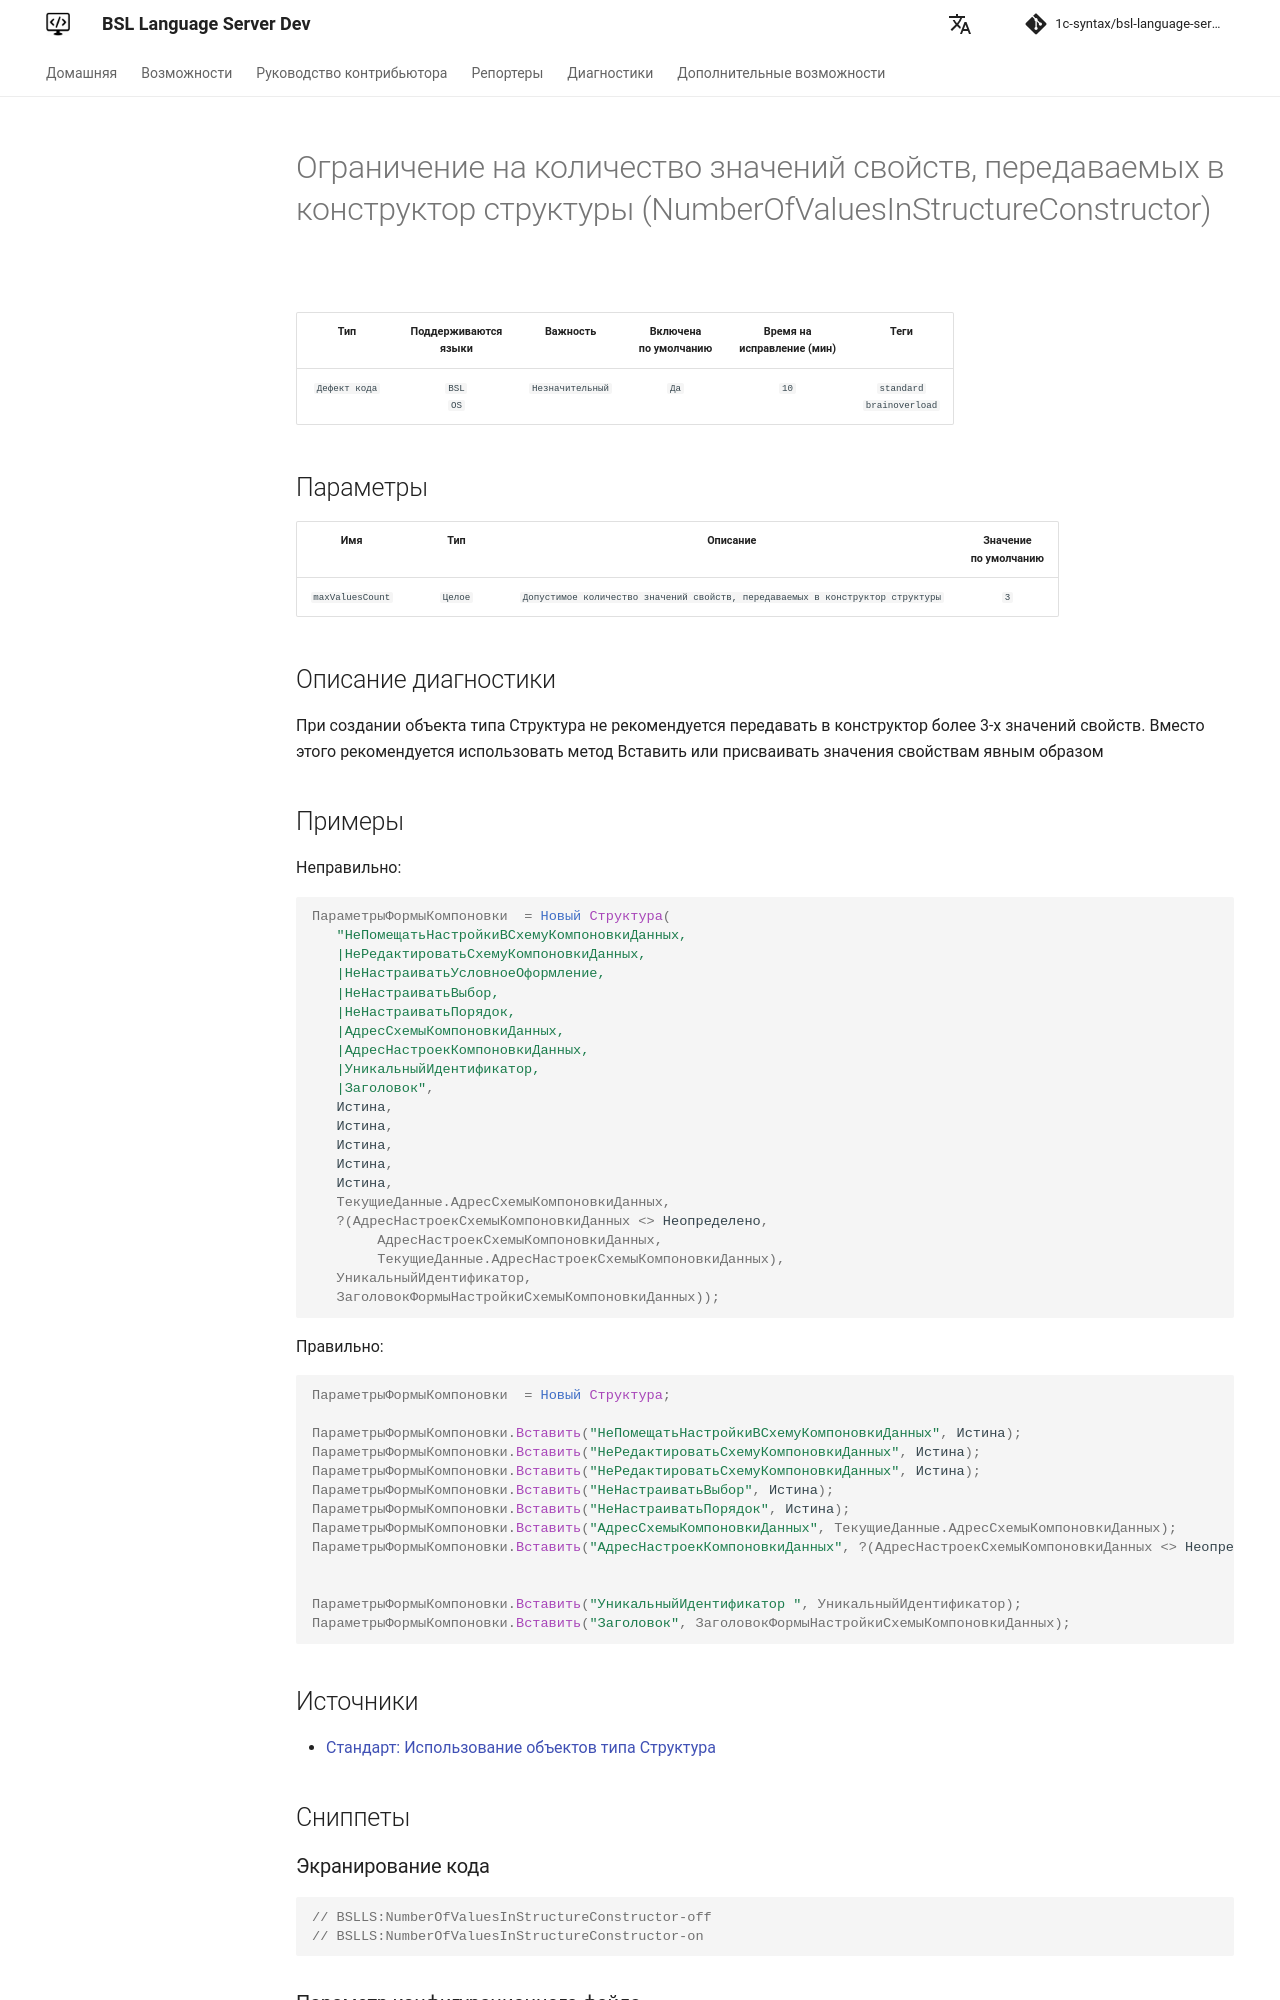

repository: 1c-syntax/bsl-language-server · page: dev/diagnostics/NumberOfValuesInStructureConstructor/index.html · generator: mkdocs

# Ограничение на количество значений свойств, передаваемых в конструктор структуры (NumberOfValuesInStructureConstructor)

<!-- Блоки выше заполняются автоматически, не трогать -->
## Описание диагностики

При создании объекта типа Структура не рекомендуется передавать в конструктор более 3-х значений свойств.
Вместо этого рекомендуется использовать метод Вставить или присваивать значения свойствам явным образом
